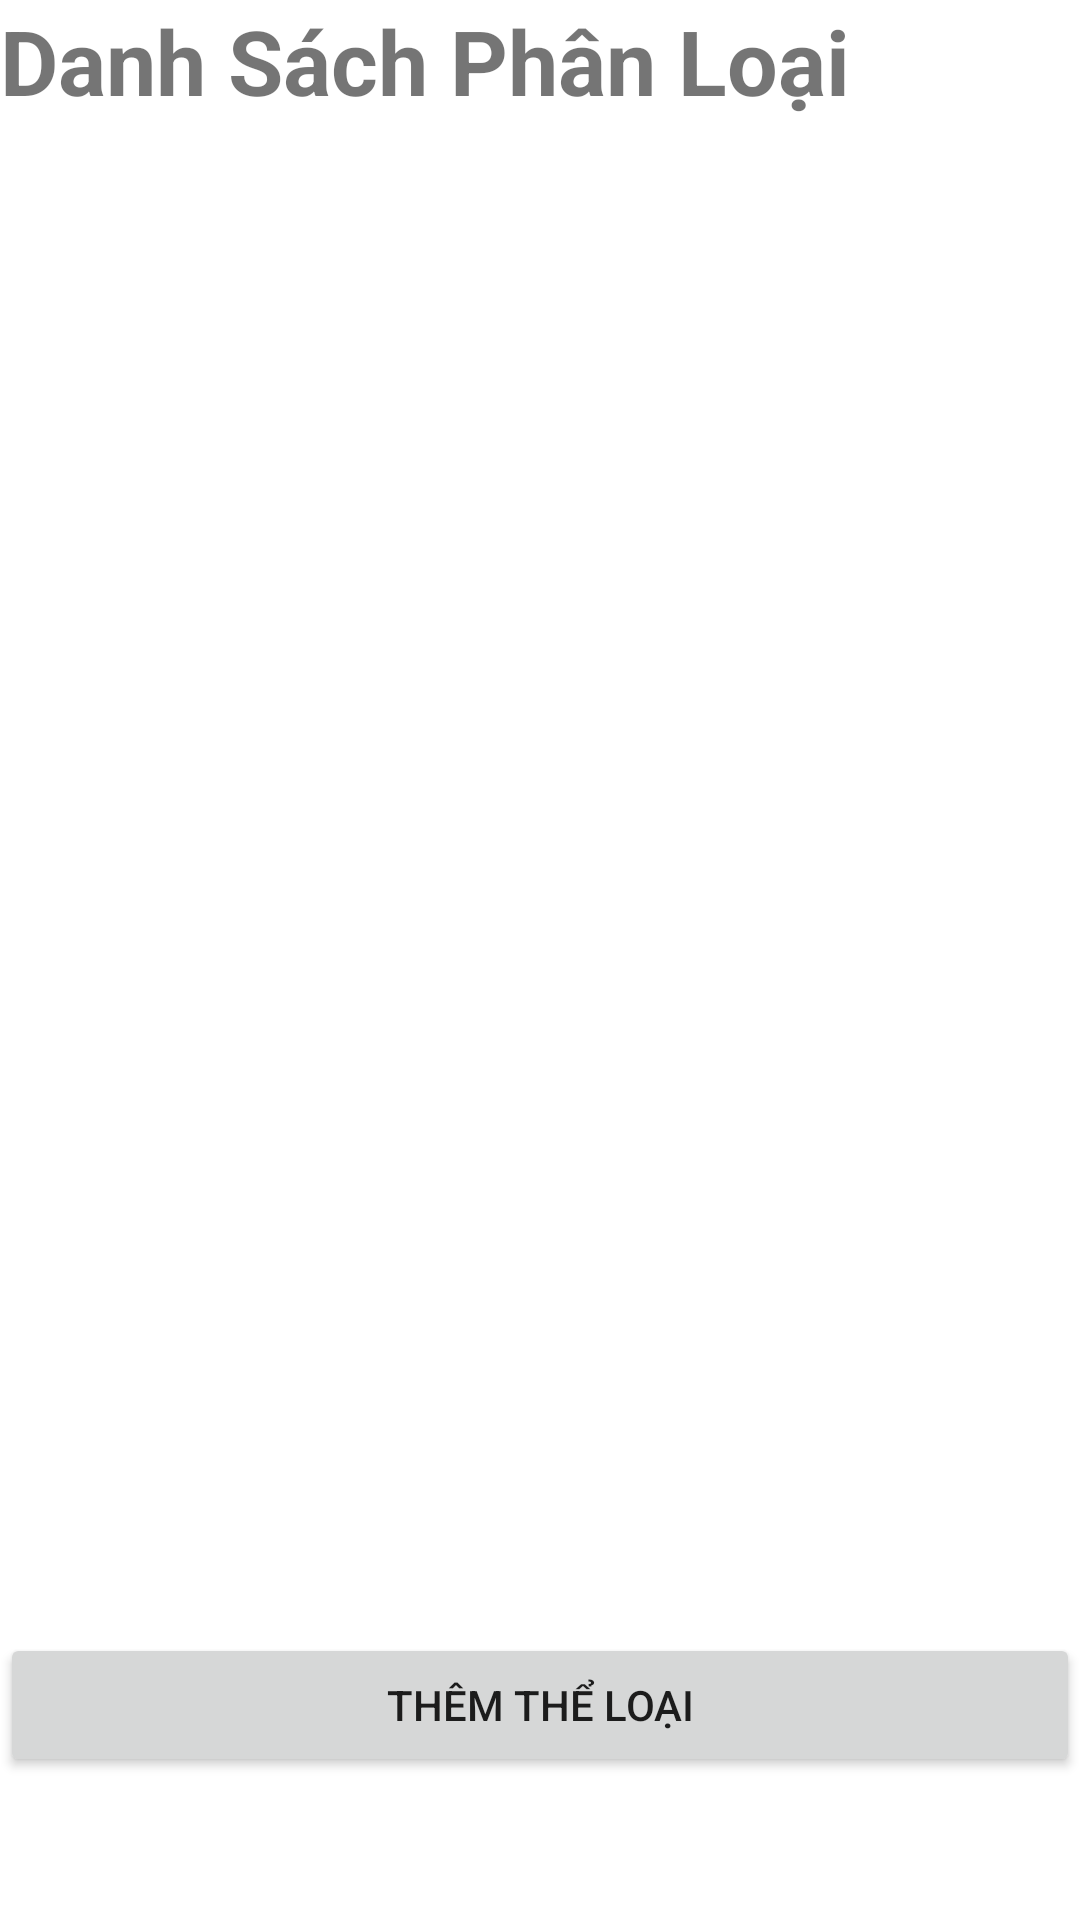

Android layout source for this screen:
<!-- AndroidManifest.xml: application theme Theme.PhamNgocQuang_DH51900576 -->
<!-- res/layout/activity_phanloai.xml -->
<?xml version="1.0" encoding="utf-8"?>
<androidx.constraintlayout.widget.ConstraintLayout xmlns:android="http://schemas.android.com/apk/res/android"
    xmlns:app="http://schemas.android.com/apk/res-auto"
    xmlns:tools="http://schemas.android.com/tools"
    android:layout_width="match_parent"
    android:layout_height="match_parent"
    tools:context=".phanloaiActivity">

    <TextView
        android:id="@+id/textView10"
        android:layout_width="match_parent"
        android:layout_height="wrap_content"
        android:text="Danh Sách Phân Loại"
        android:textSize="30dp"
        android:textStyle="bold"
        app:layout_constraintEnd_toEndOf="parent"
        app:layout_constraintStart_toStartOf="parent"
        app:layout_constraintTop_toTopOf="parent" />

    <ListView
        android:id="@+id/lsPL"
        android:layout_width="413dp"
        android:layout_height="504dp"
        app:layout_constraintEnd_toEndOf="parent"
        app:layout_constraintStart_toStartOf="parent"
        app:layout_constraintTop_toBottomOf="@+id/textView10" />

    <Button
        android:id="@+id/btnThemTL"
        android:layout_width="match_parent"
        android:layout_height="wrap_content"
        android:text="THÊM THỂ LOẠI"
        app:layout_constraintEnd_toEndOf="parent"
        app:layout_constraintStart_toStartOf="parent"
        app:layout_constraintTop_toBottomOf="@+id/lsPL" />

</androidx.constraintlayout.widget.ConstraintLayout>
<!-- resources referenced by this layout -->
<resources>
  <style name="Theme.PhamNgocQuang_DH51900576" parent="Theme.MaterialComponents.DayNight.DarkActionBar">
          
          <item name="colorPrimary">@color/purple_500</item>
          <item name="colorPrimaryVariant">@color/purple_700</item>
          <item name="colorOnPrimary">@color/white</item>
          
          <item name="colorSecondary">@color/teal_200</item>
          <item name="colorSecondaryVariant">@color/teal_700</item>
          <item name="colorOnSecondary">@color/black</item>
          
          <item name="android:statusBarColor" tools:targetApi="l">?attr/colorPrimaryVariant</item>
          
      </style>
  <!-- not gathered from this repository: default colours our renderer supplied (Android Studio template values) -->
  <color name="purple_500">#FF6200EE</color>
  <color name="purple_700">#FF3700B3</color>
  <color name="teal_200">#FF03DAC5</color>
  <color name="teal_700">#FF018786</color>
  <color name="black">#FF000000</color>
  <color name="white">#FFFFFFFF</color>
</resources>
